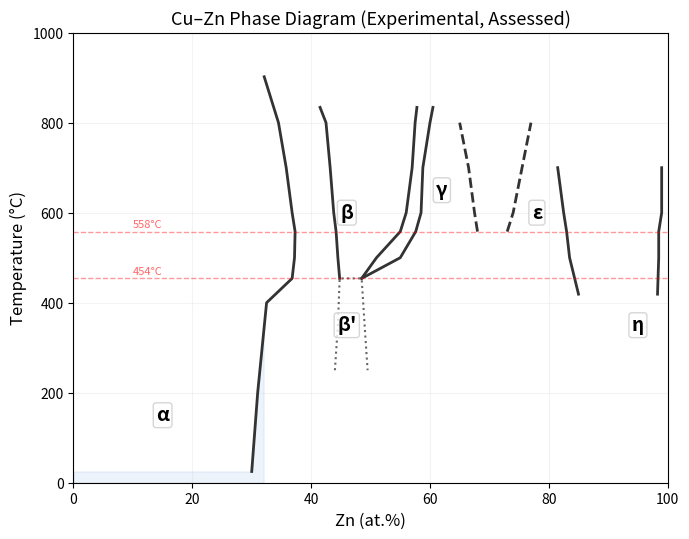

Here is the Python script that generated this plot: (Note: this script raises an exception after producing the figure.)
#!/usr/bin/env python3
"""
Experimental Cu-Zn phase diagram data (assessed, solid-solid boundaries).
Source: Massalski (ASM), Okamoto (JPG 2017), Gourdon et al. (Inorg. Chem. 2007)

Format: phase_boundary_name = [(T_C, x_Zn), ...]
T in Celsius, x_Zn in at.% (0-100)

Usage: python exp_phase_diagram.py  -- saves exp_CuZn_phases.png
"""
import numpy as np
import matplotlib; matplotlib.use("Agg")
import matplotlib.pyplot as plt
from matplotlib.patches import FancyBboxPatch

# ================ Phase boundary data ================
# α/(α+β) — α solvus
alpha_ab = [(25, 30.0), (200, 31.0), (400, 32.5), (454, 36.8),
            (500, 37.2), (558, 37.3), (600, 36.8), (700, 35.8),
            (800, 34.5), (902, 32.1)]

# β/(α+β) — β left (Zn-poor side)
beta_left = [(454, 44.8), (500, 44.5), (558, 44.2),
             (600, 43.8), (700, 43.2), (800, 42.5), (834, 41.5)]

# β/(β+γ) — β right (Zn-rich side)
beta_right = [(454, 48.5), (500, 51.0), (558, 55.0),
              (600, 56.0), (700, 57.0), (800, 57.5), (834, 57.8)]

# γ/(β+γ) — γ left
gamma_left = [(454, 48.5), (500, 55.0), (558, 57.6),
              (600, 58.5), (700, 58.8), (800, 60.0), (834, 60.5)]

# γ/(γ+ε) — γ right / ε left (peritectoid ~558°C)
gamma_right_eut = [(558, 68.0), (600, 67.5), (700, 66.5), (800, 65.0)]
epsilon_left_eut = [(558, 73.0), (600, 74.0), (700, 75.5), (800, 77.0)]

# ε/(ε+η) — ε right / η left (eutectic ~419°C)
epsilon_right = [(419, 85.0), (500, 83.5), (558, 83.0),
                 (600, 82.5), (700, 81.5)]
eta_left = [(419, 98.3), (500, 98.5), (558, 98.5),
            (600, 99.0), (700, 99.0)]

# β' ↔ β order-disorder transition (approximate)
beta_order = [(250, 44.0), (350, 44.5), (454, 44.8),
              (454, 48.5), (350, 49.0), (250, 49.5)]

# ================ Key horizontal lines (invariant reactions) ================
# Peritectoid: β + γ ↔ ε at 558°C
peritectoid_T = 558
# Eutectoid: β ↔ α + γ at 454°C  
eutectoid_T = 454
# Eutectic: ε ↔ γ + η at ~419°C? No, actually it's peritectic: L + ε ↔ η

def plot_phase_boundary(ax, data, **kwargs):
    pts = np.array(data)
    ax.plot(pts[:, 1], pts[:, 0], **kwargs)

# ================ Plot ================
fig, ax = plt.subplots(figsize=(7, 5.5), dpi=120)

# Fill phase fields (approximate)
# α phase
x_a = np.linspace(0, 32, 100)
t_a = np.interp(x_a, [p[1] for p in alpha_ab], [p[0] for p in alpha_ab])
ax.fill_between(x_a, 0, t_a, alpha=0.1, color="#4A90D9")

# Plot boundaries
plot_phase_boundary(ax, alpha_ab, color='#333333', lw=2, label='α/(α+β)')
plot_phase_boundary(ax, beta_left, color='#333333', lw=2, label='β/(α+β)')
plot_phase_boundary(ax, beta_right, color='#333333', lw=2, label='β/(β+γ)')
plot_phase_boundary(ax, gamma_left, color='#333333', lw=2, label='γ/(β+γ)')
plot_phase_boundary(ax, gamma_right_eut, color='#333333', lw=2, ls='--', label='γ/(γ+ε)')
plot_phase_boundary(ax, epsilon_left_eut, color='#333333', lw=2, ls='--', label='ε/(γ+ε)')
plot_phase_boundary(ax, epsilon_right, color='#333333', lw=2, label='ε/(ε+η)')
plot_phase_boundary(ax, eta_left, color='#333333', lw=2, label='η/(ε+η)')

# β order-disorder
b_ord = np.array(beta_order)
ax.plot(b_ord[:, 1], b_ord[:, 0], color='#666666', lw=1.5, ls=':', label="β'↔β")

# Horizontal invariant lines
ax.axhline(eutectoid_T, color='red', lw=1, ls='--', alpha=0.4)
ax.text(10, eutectoid_T+8, f'454°C', fontsize=8, color='red', alpha=0.6)

ax.axhline(peritectoid_T, color='red', lw=1, ls='--', alpha=0.4)
ax.text(10, peritectoid_T+8, f'558°C', fontsize=8, color='red', alpha=0.6)

# Phase labels
label_pos = {
    'α': (15, 150), 'β': (46, 600), "β'": (46, 350),
    'γ': (62, 650), 'ε': (78, 600), 'η': (95, 350)
}
for name, (x, y) in label_pos.items():
    ax.text(x, y, name, fontsize=14, fontweight='bold',
            ha='center', va='center',
            bbox=dict(boxstyle='round,pad=0.15', fc='white', ec='#cccccc', alpha=0.8))

ax.set_xlim(0, 100)
ax.set_ylim(0, 1000)
ax.set_xlabel("Zn (at.%)", fontsize=12)
ax.set_ylabel("Temperature (°C)", fontsize=12)
ax.set_title("Cu–Zn Phase Diagram (Experimental, Assessed)", fontsize=13)
ax.grid(True, alpha=0.15)

plt.tight_layout()
plt.savefig("figures/exp_CuZn_phase_diagram.png", dpi=300)
plt.savefig("figures/exp_CuZn_phase_diagram.svg")
print("Saved: figures/exp_CuZn_phase_diagram.png + .svg")

# Also save the raw data as CSV
import csv
with open("exp_CuZn_boundaries.csv", "w", newline="") as f:
    w = csv.writer(f)
    w.writerow(["boundary", "T_C", "x_Zn_at_pct"])
    for name, data in [("alpha_ab", alpha_ab), ("beta_left", beta_left),
        ("beta_right", beta_right), ("gamma_left", gamma_left),
        ("gamma_right", gamma_right_eut), ("epsilon_left", epsilon_left_eut),
        ("epsilon_right", epsilon_right), ("eta_left", eta_left)]:
        for t, x in data:
            w.writerow([name, t, x])
print("Data saved: exp_CuZn_boundaries.csv")
import numpy as np
import matplotlib; matplotlib.use("Agg")
import matplotlib.pyplot as plt
import csv, os

# ================ Digitized from Gourdon 2007 Figure 1 ================
# x: at.% Zn (30-80), y: Temperature (K, 873-1273)

# α/(α+β) — α-FCC solvus
alpha_ab = [(873, 32.0), (923, 34.0), (973, 35.5), (1023, 36.5),
            (1073, 36.0), (1123, 35.0), (1173, 33.5), (1223, 32.0)]

# β/(α+β) — β left (Zn-poor side of β)
beta_left = [(923, 40.0), (973, 41.0), (1023, 41.5),
             (1073, 42.0), (1123, 42.5), (1173, 43.0), (1223, 43.0)]

# β/(β+γ) — β right (Zn-rich side of β)
beta_right = [(973, 47.0), (1023, 48.5), (1073, 49.5),
              (1123, 52.0), (1173, 54.0), (1223, 55.0)]

# γ/(β+γ) — γ left (Zn-poor side of γ)
gamma_left = [(973, 52.0), (1023, 55.0), (1073, 56.0),
              (1123, 57.0), (1173, 58.0), (1223, 59.0)]

# γ/(γ+ε) — γ right (Zn-rich side of γ)
gamma_right = [(923, 69.0), (973, 68.5), (1023, 68.0),
               (1073, 67.0), (1123, 66.5), (1173, 66.0)]

# ε/(γ+ε) — ε left (Zn-poor side of ε)
epsilon_left = [(923, 72.0), (973, 72.5), (1023, 73.0),
                (1073, 74.0), (1123, 75.5), (1173, 77.0)]

# ε/(ε+L) — ε solidus (Zn-rich side of ε)
epsilon_solidus = [(1023, 77.0), (1073, 79.0), (1123, 80.0),
                   (1173, 81.5), (1223, 82.0)]

# Liquidus (approximate, from where ε+L ends)
liquidus = [(1023, 79.0), (1073, 81.0), (1123, 83.0),
            (1173, 84.0), (1223, 85.0)]

def plot_b(ax, data, **kw):
    pts = np.array(data)
    ax.plot(pts[:, 1], pts[:, 0], **kw)

fig, ax = plt.subplots(figsize=(7, 5.5), dpi=120)

# Fill phase fields
x_a = np.linspace(30, 38, 50)
t_a = np.interp(x_a, [p[1] for p in alpha_ab], [p[0] for p in alpha_ab])
ax.fill_between(x_a, 773, t_a, alpha=0.12, color="#4A90D9", label="_α")

# Plot boundaries
plot_b(ax, alpha_ab, color='#222222', lw=2, label='α/(α+β)')
plot_b(ax, beta_left, color='#222222', lw=2, label='β/(α+β)')
plot_b(ax, beta_right, color='#222222', lw=2, label='β/(β+γ)')
plot_b(ax, gamma_left, color='#222222', lw=2, label='γ/(β+γ)')
plot_b(ax, gamma_right, color='#222222', lw=2, ls='--', label='γ/(γ+ε)')
plot_b(ax, epsilon_left, color='#222222', lw=2, ls='--', label='ε/(γ+ε)')
plot_b(ax, epsilon_solidus, color='#222222', lw=2, label='ε/(ε+L)')
plot_b(ax, liquidus, color='#222222', lw=1.5, ls=':', label='Liquidus')

# Phase labels
label_pos = {'α': (33, 930), 'β': (45, 1120), 'γ': (62, 1100),
             'ε': (78, 1050), 'L': (83, 1150)}
for name, (x, y) in label_pos.items():
    ax.text(x, y, name, fontsize=14, fontweight='bold',
            ha='center', va='center',
            bbox=dict(boxstyle='round,pad=0.15', fc='white', ec='#ccc', alpha=0.85))

ax.set_xlim(30, 80)
ax.set_ylim(873, 1273)
ax.set_xlabel("Zn (at.%)", fontsize=12)
ax.set_ylabel("Temperature (K)", fontsize=12)
ax.set_title("Cu–Zn Phase Diagram (Gourdon 2007, Fig.1)", fontsize=12)
ax.grid(True, alpha=0.15)

plt.tight_layout()
os.makedirs("figures", exist_ok=True)
plt.savefig("figures/exp_CuZn_phase_diagram.png", dpi=300)
plt.savefig("figures/exp_CuZn_phase_diagram.svg")
print("Saved: figures/exp_CuZn_phase_diagram.png + .svg")

# Save data
with open("exp_CuZn_boundaries.csv", "w", newline="") as f:
    w = csv.writer(f)
    w.writerow(["boundary", "T_K", "x_Zn_at_pct"])
    for name, data in [("alpha_ab", alpha_ab), ("beta_left", beta_left),
        ("beta_right", beta_right), ("gamma_left", gamma_left),
        ("gamma_right", gamma_right), ("epsilon_left", epsilon_left),
        ("epsilon_solidus", epsilon_solidus), ("liquidus", liquidus)]:
        for t, x in data:
            w.writerow([name, t, x])
print("Data saved: exp_CuZn_boundaries.csv")
